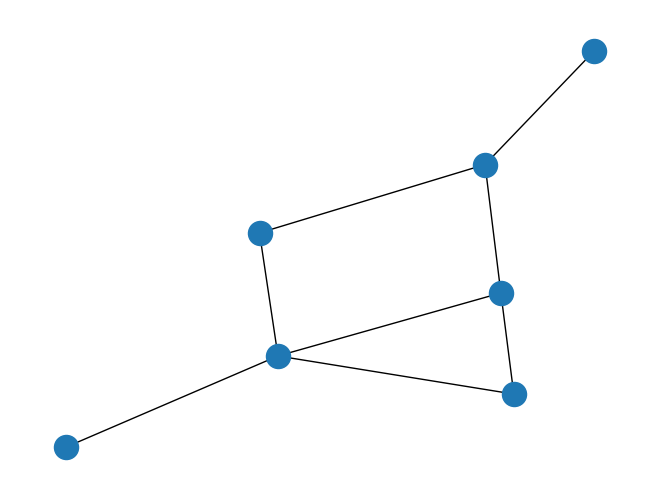

Here is the Python script that generated this plot:
# -*- coding: utf-8 -*-
"""
Created on Thu May  2 16:53:57 2019

@author: preet
"""

import networkx as nx
import matplotlib.pyplot as plt

G = nx.Graph()

G.add_node("a")
G.add_nodes_from(["b", "c"])

G.add_edge(1, 2)
edge = ("d", "e")
G.add_edge(*edge)

edge = ("a", "b")
G.add_edges_from([edge])

G.add_edges_from([("a", "c"), ("c", "d"), ("a", 1), (1, "d"), ("a", 2)])

print(G.nodes())
print(G.edges())

nx.draw(G)
plt.savefig("simple_path.png")
plt.show()
